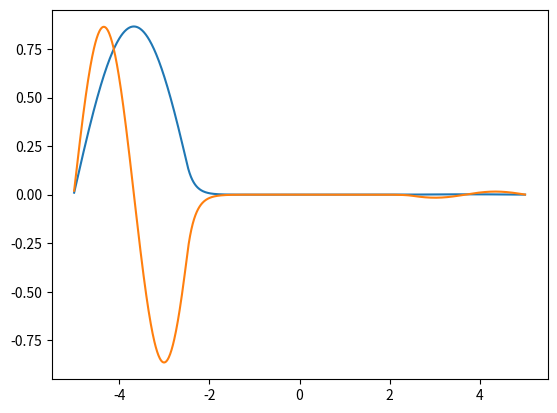
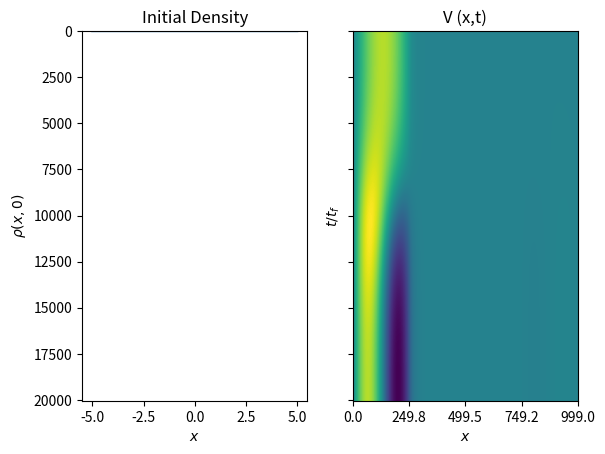

Write Python code to recreate these figures, in order. (Note: this script raises an exception after producing the figures.)

###################################
#PACKAGES
###################################

import numpy as np
from scipy import linalg as la
from scipy.interpolate import UnivariateSpline
import matplotlib.pyplot as plt
import sys

###################################

###################################





###############################################
##CONSTANTS
###############################################

#constants
cosa1=1001
points_x=cosa1
points_t=4*int(int(points_x**2 /50)/4.0) #para quesea multiplo de 4
DD=-20
steps=int(cosa1*5)
hbar=1.0
m=1.0
W=10.0 #size of the well
d=0.5
cent=-0.0


# create grid
tf=400
W=W/2.0
xf=W
x0=-W
dt=tf/points_t
dx=(xf-x0)/(points_x)
x=np.linspace(x0,xf,points_x) #debe tener un numero impar de elemntos para que sirva NInteg
t=np.linspace(0,tf,points_t)


#############################################

#############################################







############################################
#POTENTIALS
############################################


def window(xvec,d,cent):
    return 0.5*((np.sign(xvec+d/2.0-cent))-(np.sign(xvec-d/2.0-cent)))

def Vpike(A,xvec,d,cent):
    return A*((1-2*(xvec-cent)/d)*window(xvec,d/2,cent+d/4)+(1+2*(xvec-cent)/d)*window(xvec,d/2,cent-d/4))

def Vsq(A,xvec,d,cent):
    return A*window(xvec,d,cent)

def VJar(A1,A2,A3, xvec,cent):
    return A1*(xvec**4 - 0.5*(A2*(xvec)**2*(np.sign( (xvec-cent) )+1)+A3*(xvec)**2*(np.sign( -(xvec-cent) )+1)))

def Vharm(mw2,xvec,cent):
    return 0.5*mw2*(xvec-cent)**2

def Vsqdouble(A1,A3,d1,d3,xvec,cent1,cent2):
    return A1*window(xvec,d1,cent1)+A3*window(xvec,d3,cent2)





#############################################

#############################################










##########################################
#GENERATE POTENTIAL IN THE USUAL WAY
##########################################
TrayV4=np.zeros([points_x,points_t])



frames=int(points_t/4)
for j in range(frames):
    
    V=Vsqdouble(DD*(j/float(frames-1)),0,2.5,2.5,x,-5+1.25,5-1.25)
    TrayV4[:,j]=V
    
for j in range(frames):
    
    V=Vsqdouble(DD,DD*(j/float(frames-1)),2.5,2.5,x,-5+1.25,5-1.25)
    TrayV4[:,j+frames]=V
    


for j in range(frames):
 
    V=Vsqdouble(DD*(1-j/float(frames-1)),DD,2.5,2.5,x,-5+1.25,5-1.25)
    TrayV4[:,j+2*frames]=V
   

for j in range(frames):

    V=Vsqdouble(0,DD*(1-j/float(frames-1)),2.5,2.5,x,-5+1.25,5-1.25)
    TrayV4[:,j+3*frames]=V



#############################################

#############################################








################################################################
#SHORTCUT TO ADIABATICITY 
################################################################




#########INTEGRATION########################
from scipy.interpolate import UnivariateSpline

def Ninteg(x,func,x0,xf,dx):
    spl = UnivariateSpline(x,func, k=3, s=0)
    derivativas=spl.derivative()
    intfunc=np.zeros(np.size(xf))
    for i in range(np.size(xf)):
        intfunc[i]=spl.integral(0, xf[i])
 
    return intfunc


def eta(t):
    return ((t**3.0)/(tf**3.0))*(1 + 3.0*(1 - (t/tf)) + 6.0*(1 - (t/tf))**2.0)
#############################################


#########DIFFERENTIATION########################

def Nderivat(func,x):
    spl = UnivariateSpline(x,func, k=3, s=0)
    derivativas=spl.derivative()
    return derivativas(x)

def Nderivat2(func,x):
    Nderivat(func,x)
    return  Nderivat( Nderivat(func,x),x)

#############################################






###########FUNCTION###########
def Shortcut(x,psiI,psiF, E_I, E_F, eta):
    PsiI= UnivariateSpline(x,psiI, k=5, s=0)
    PsiF= UnivariateSpline(x,psiF, k=5, s=0)
    
    def rho(x,t):
        rho0=(1 - eta(t))*PsiI(x) + eta(t)*PsiF(x) 
        Z=np.trapz(rho0**2)*dx
        return rho0/np.sqrt(Z)
##energy terms change if the wave functions are not gaussian 
    def phi(t, E_I, E_F):
        return (t/tf)*(1 - (t/tf))*(( E_F + E_I)*t - E_I*tf)
    rhogrid=np.array([rho(x,tau) for tau in t] )

    Temp=[]
    for element in rhogrid.T:
        Temp.append(Nderivat(element**2,t))
    

    Temp21=[]
    for element2 in np.array(Temp).T:
        Temp21.append(Ninteg(x,element2,0,x,dx))
        
    up=np.array(Temp21)
    rhosq=rhogrid**2
    #rhosq[where(rhosq<10**-9)]=0.0
    #up[where(abs(up)<10**-9)]=0.0
    u=up/rhosq
    #u[isnan(u)]=0.0
    #u[isinf(u)]=0.0
    plt.title("hydrodinamic velocity vs x")
    plt.ylabel("u(x,0)")
    plt.xlabel("x")
    plt.plot(x,u[0,:])
    plt.show()

    plt.imshow(u, interpolation='nearest', aspect='auto')
    plt.colorbar()
    plt.show()
    
     ## first term

    Temp3=[]
    for element3 in u.T:
        Temp3.append(Nderivat(element3,t))
    Temp4=[]
    for element4 in np.array(Temp3).T:
        Temp4.append(Ninteg(x,element4,0,x,dx))
    first=np.array(Temp4)

    ## second term
    Temp5=[]
    for element5 in rhogrid:
        Temp5.append(Nderivat2(element5,x))

    second=0.5*np.array(Temp5)/rhogrid
    ## third term
    third=-0.5*u**2
    ##fourth term
    #print(np.shape(first),np.shape(second),np.shape(third), np.shape(t), np.shape(tf),np.shape(E_I),np.shape(E_F))
    fourth=-np.array([Nderivat(phi(t, E_I, E_F),t) for r in x]).T
    print(np.shape(first),np.shape(second),np.shape(third),np.shape(fourth))
    Vres=second+fourth
    #Vres=second+fourth+first+third
    
    c=14*10**5
    Vres[np.where( (Vres)>c )]=c
    Vres[np.where( (Vres)<-c )]=-c
    slices=9
    for i in range(0,slices):
    #title("Interpolating function for the state density")
        plt.ylabel(r"$V$")
        plt.xlabel("x")
        plt.ylim([-100,100])
        #plt.xlim([-0.7,0.7])
        plt.plot(x,Vres[int(i*(np.size(t)-1)/(slices-1)),:],label="interpolating",c='r')
        plt.legend(bbox_to_anchor=(1.05, 1), loc=2, borderaxespad=0.)
        plt.savefig(str(i)+'.png')
        plt.show()



    return Vres
##############################




####################################################################

####################################################################



psigrid=[]
norm=[]
onesies=np.diag(np.ones(points_x))
T=-0.5*(-2.0*np.diag(np.ones(points_x))+np.diag(np.ones(points_x-1),1)
        +np.diag(np.ones(points_x-1),-1))/(dx**2)+np.diag(Vsqdouble(DD,DD,2.5,2.5,x,-5+1.25,5-1.25))

values2=la.eigh(T)

'''
for i in range(10):
	psi2=10*values2[1].T[i]/np.sqrt(dx)
	E2=values2[0][i]
	plt.plot(x,psi2+E2*10)
	plt.plot(x,10*E2*psi2/psi2)
plt.show()
'''

psi1=values2[1].T[0]/np.sqrt(dx)
psi2=values2[1].T[2]/np.sqrt(dx)
E1=values2[0][0]
E2=values2[0][2]
plt.plot(x,psi1)
plt.plot(x,psi2)
plt.show()

def ShortcutR(x,psiI,psiF, E_I, E_F, eta):
    PsiI= UnivariateSpline(x,psiI, k=5, s=0)
    PsiF= UnivariateSpline(x,psiF, k=5, s=0)
    
    def rho(x,t):
        rho0=(1 - eta(t))*PsiI(x) + eta(t)*PsiF(x) 
        Z=np.trapz(rho0**2)*dx
        return rho0/np.sqrt(Z)
##energy terms change if the wave functions are not gaussian 
    def phi(t, E_I, E_F):
        return (t/tf)*(1 - (t/tf))*(( E_F + E_I)*t - E_I*tf)
    # Two subplots, unpack the axes array immediately
    f, (ax1, ax2) = plt.subplots(1, 2, sharey=True)
    ax1.plot(x,np.sqrt(PsiI(x)**2))
    ax1.set_title('Initial Density')
    ax1.set_ylabel(r'$\rho (x,0)$')
    ax1.set_xlabel(r'$x$')
    ax2.plot(x,np.sqrt(PsiF(x)**2),c='g')
    ax2.set_title('Target Density')
    ax2.set_ylabel(r'$\rho (x,t_{f})$')
    ax2.set_xlabel(r'$x$')

    plt.show()
    rhogrid=np.array([rho(x,tau) for tau in t] )

    

    return  rhogrid

R=ShortcutR(x,psi1,psi2, E1, E2, eta)

bounds=1
plt.imshow(R[:,bounds:-bounds], interpolation='nearest', aspect='auto')
plt.title('V (x,t)')
plt.ylabel(r'$t/t_{f}$')
plt.xlabel(r'$x$') 
plt.xticks(np.arange(0,(np.shape(R)[1]-2*bounds+1),(np.shape(R)[1]-2*bounds)/4),np.arange(-2,4))
plt.yticks(np.arange(0,np.shape(R)[0],np.shape(R)[0]/4.0),np.linspace(0,1,5))
plt.colorbar()

plt.show() 

VRR=Shortcut(x,psi1,psi2, E1, E2, eta)

plt.imshow(VRR[:,bounds:-bounds], interpolation='nearest', aspect='auto')
plt.title('V (x,t)')
plt.ylabel(r'$t/t_{f}$')
plt.xlabel(r'$x$') 
plt.xticks(np.arange(0,(np.shape(R)[1]-2*bounds+1),(np.shape(R)[1]-2*bounds)/4),np.arange(-2,4))
plt.yticks(np.arange(0,np.shape(R)[0],np.shape(R)[0]/4.0),np.linspace(0,1,5))
plt.colorbar()

plt.show() 


np.savetxt('VST.dat', VRR, delimiter=',')



